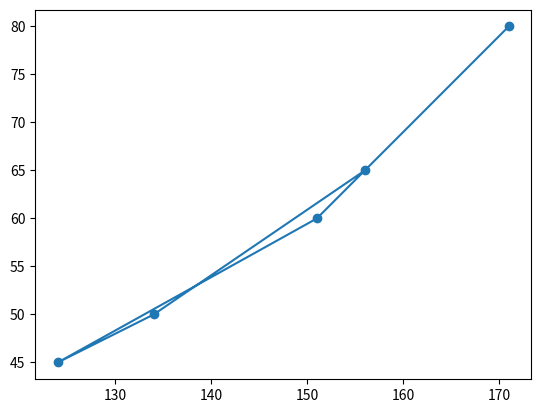

Python code for this plot: (Note: this script raises an exception after producing the figure.)
X = [171,151,124,134,156]
Y = [80,60,45,50,65]
n = len(X)
print(n)
mean_x = sum(X)/n
mean_y = sum(Y)/n
print(mean_x)
print(mean_y)
p=0;
z=0;
for i in range(n):
  p+= (X[i]-mean_x) *(Y[i]-mean_y)

for i in range(n):  
  z+= (X[i]-mean_x)**2;
m=p/z;
c=mean_y-(m*mean_x)
print(m)
print(c)
F=m*130+c;
print(F)

import matplotlib.pyplot as plt
plt.scatter(X,Y)
plt.plot(X,Y)
plt.show()

import numpy as np 
import matplotlib.pyplot as plt
max_x=np.max(X)+100
min_x=np.min(X)-100

x=np.linspace(min_x,max_x,100)
y=[]
for i in range(100):
  y.append(c+m*x[i])
plt.scatter(X,Y, Color = 'orange')
plt.plot(x,y)
